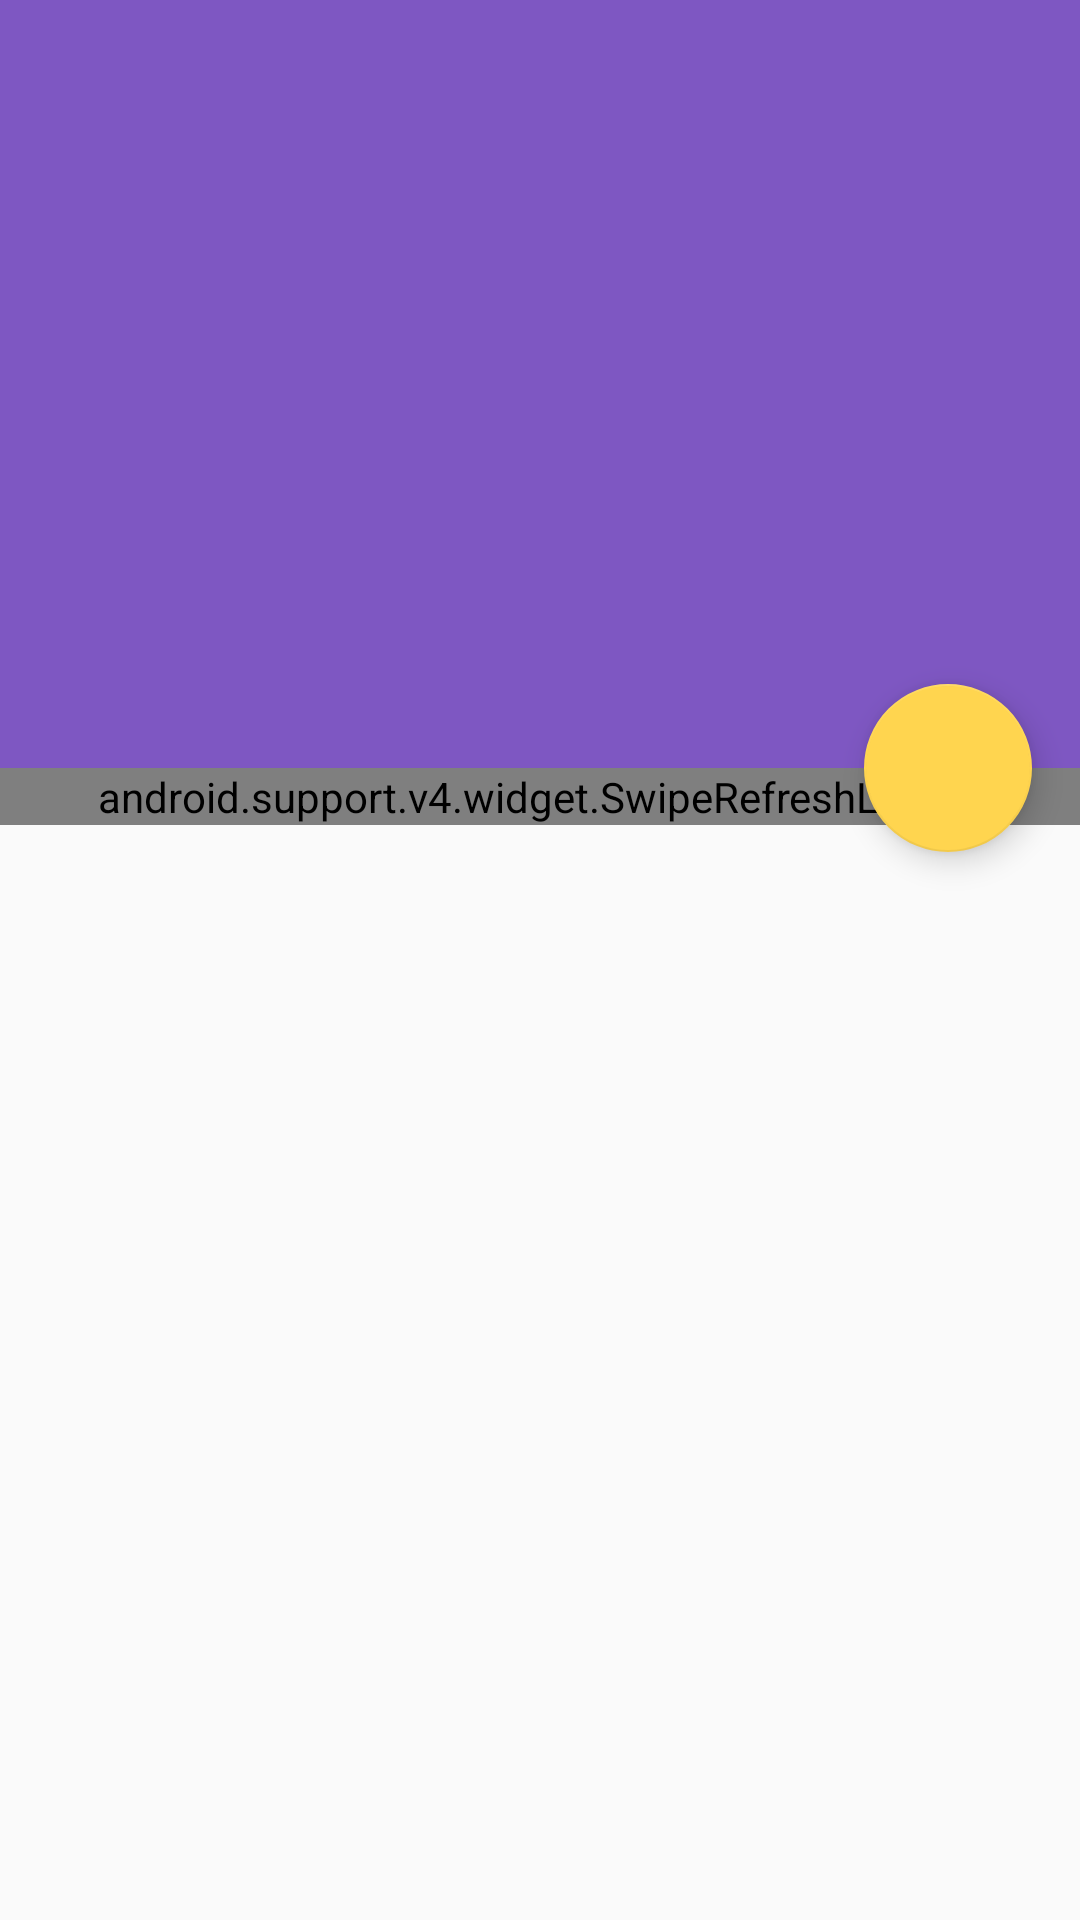

The Android layout XML behind this screen, and the referenced resources:
<!-- AndroidManifest.xml: activity theme AppTheme.NoActionBar -->
<!-- res/layout/activity_book_detail.xml -->
<?xml version="1.0" encoding="utf-8"?>
<android.support.design.widget.CoordinatorLayout
    xmlns:android="http://schemas.android.com/apk/res/android"
    xmlns:app="http://schemas.android.com/apk/res-auto"
    xmlns:tools="http://schemas.android.com/tools"
    android:layout_width="match_parent"
    android:layout_height="match_parent"
    android:fitsSystemWindows="true"
    tools:context="com.shetuans.zdshuhui.ui.activity.BookDetailActivity">

    <android.support.design.widget.AppBarLayout
        android:id="@+id/appbar"
        android:layout_width="match_parent"
        android:layout_height="@dimen/appbar_image_height"
        android:fitsSystemWindows="true"
        android:theme="@style/ThemeOverlay.AppCompat.Dark">

        <android.support.design.widget.CollapsingToolbarLayout
            android:layout_width="match_parent"
            android:layout_height="match_parent"
            app:contentScrim="@color/colorPrimary"
            app:expandedTitleMarginEnd="64dp"
            app:expandedTitleMarginStart="48dp"
            app:layout_scrollFlags="scroll|exitUntilCollapsed">
            <ImageView
                android:id="@+id/iv_background"
                android:layout_width="match_parent"
                android:layout_height="match_parent"
                android:scaleType="centerCrop"
                app:layout_collapseMode="parallax"/>
            <android.support.v7.widget.Toolbar
                android:id="@+id/toolbar"
                android:layout_width="match_parent"
                android:layout_height="?attr/actionBarSize"
                app:layout_collapseMode="pin"
                android:theme="@style/ThemeOverlay.AppCompat.Dark"/>
        </android.support.design.widget.CollapsingToolbarLayout>
    </android.support.design.widget.AppBarLayout>

    <android.support.design.widget.FloatingActionButton
        android:layout_width="wrap_content"
        android:layout_height="wrap_content"
        android:layout_margin="@dimen/fab_margin"
        android:clickable="true"
        android:src="@drawable/ic_chrome_reader_mode_white_24dp"
        app:rippleColor="@color/material_amber_50"
        app:layout_anchor="@id/appbar"
        app:layout_anchorGravity="right|bottom|end"/>

    <android.support.v4.widget.SwipeRefreshLayout
        android:id="@+id/pageRefresh"
        android:layout_width="match_parent"
        android:layout_height="wrap_content"
        app:layout_behavior="@string/appbar_scrolling_view_behavior">
        <android.support.v7.widget.RecyclerView
            android:id="@+id/pageList"
            android:layout_width="match_parent"
            android:layout_height="match_parent"
            android:padding="8dp"/>
    </android.support.v4.widget.SwipeRefreshLayout>
</android.support.design.widget.CoordinatorLayout>
<!-- resources referenced by this layout -->
<resources>
  <color name="colorPrimary">@color/material_deep_purple_400</color>
  <color name="material_amber_50">#FFF8E1</color>
  <dimen name="appbar_image_height">256dp</dimen>
  <dimen name="fab_margin">16dp</dimen>
  <style name="AppTheme.NoActionBar">
          <item name="windowActionBar">false</item>
          <item name="windowNoTitle">true</item>
      </style>
  <color name="material_deep_purple_400">#7E57C2</color>
</resources>
